Image classification data set "casting_data_augm" (AdKamat2411/Manufacturing-Detection on GitHub). Class labels (2): defective front, ok front.

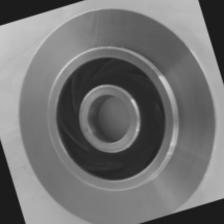
Label: ok front

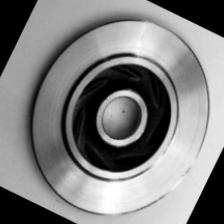
Label: ok front

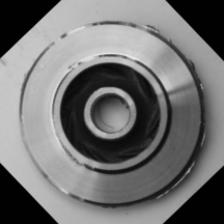
Label: defective front

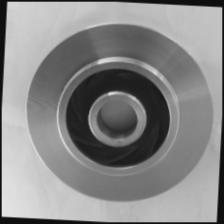
Label: ok front

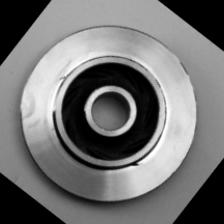
Label: defective front

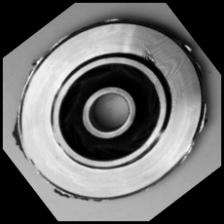
Label: defective front
